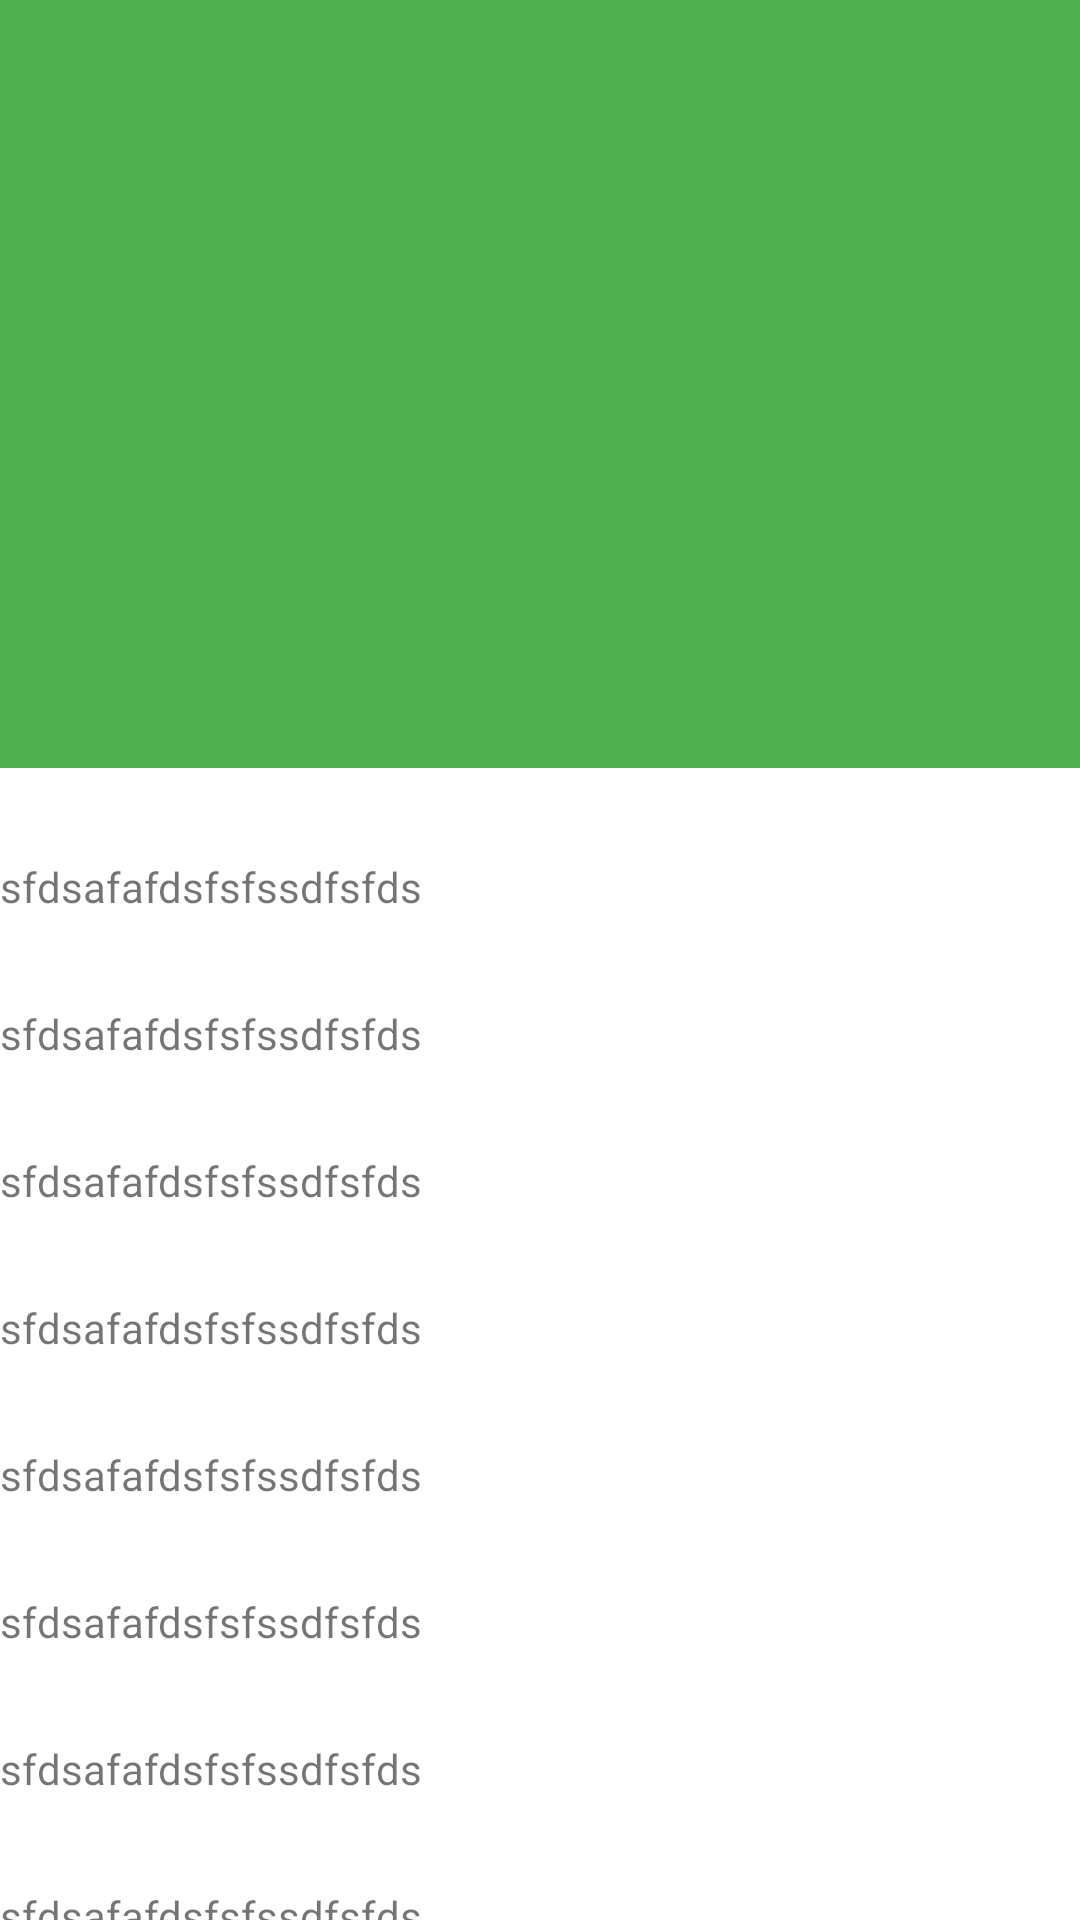

Android layout source for this screen:
<!-- AndroidManifest.xml: application theme AppTheme -->
<!-- res/layout/activity_video_detail.xml -->
<?xml version="1.0" encoding="utf-8"?>
<android.support.design.widget.CoordinatorLayout xmlns:android="http://schemas.android.com/apk/res/android"
    xmlns:app="http://schemas.android.com/apk/res-auto"
    android:id="@+id/activity_video_detail"
    android:layout_width="match_parent"
    android:layout_height="match_parent">

    
    <android.support.design.widget.AppBarLayout
        android:layout_width="match_parent"
        android:layout_height="256dp">

        
        
        
        <android.support.design.widget.CollapsingToolbarLayout
            android:layout_width="match_parent"
            android:layout_height="match_parent"
            app:contentScrim="@color/colorPrimary"
            app:layout_scrollFlags="scroll|exitUntilCollapsed">

            
            
            <ImageView
                android:id="@+id/iv_cover"
                android:layout_width="match_parent"
                android:layout_height="match_parent"
                android:scaleType="centerCrop"
                app:layout_collapseMode="parallax"
                app:layout_collapseParallaxMultiplier="0.5" />

            
            <android.support.v7.widget.Toolbar
                android:id="@+id/toolbar"
                android:layout_width="match_parent"
                android:layout_height="?android:attr/actionBarSize"
                android:minHeight="?android:attr/actionBarSize"
                android:theme="@style/ThemeOverlay.AppCompat.Dark.ActionBar"
                app:layout_collapseMode="pin"
                app:popupTheme="@style/ThemeOverlay.AppCompat.Light" />
        </android.support.design.widget.CollapsingToolbarLayout>
    </android.support.design.widget.AppBarLayout>

    
    <android.support.v4.widget.NestedScrollView
        android:layout_width="match_parent"
        android:layout_height="match_parent"
        app:layout_behavior="@string/appbar_scrolling_view_behavior">

        <LinearLayout
            android:layout_width="match_parent"
            android:layout_height="match_parent"
            android:orientation="vertical">

            <TextView
                android:layout_width="match_parent"
                android:layout_height="wrap_content"
                android:layout_marginTop="30dp"
                android:text="sfdsafafdsfsfssdfsfds" />

            <TextView
                android:layout_width="match_parent"
                android:layout_height="wrap_content"
                android:layout_marginTop="30dp"
                android:text="sfdsafafdsfsfssdfsfds" />

            <TextView
                android:layout_width="match_parent"
                android:layout_height="wrap_content"
                android:layout_marginTop="30dp"
                android:text="sfdsafafdsfsfssdfsfds" />

            <TextView
                android:layout_width="match_parent"
                android:layout_height="wrap_content"
                android:layout_marginTop="30dp"
                android:text="sfdsafafdsfsfssdfsfds" />

            <TextView
                android:layout_width="match_parent"
                android:layout_height="wrap_content"
                android:layout_marginTop="30dp"
                android:text="sfdsafafdsfsfssdfsfds" />

            <TextView
                android:layout_width="match_parent"
                android:layout_height="wrap_content"
                android:layout_marginTop="30dp"
                android:text="sfdsafafdsfsfssdfsfds" />

            <TextView
                android:layout_width="match_parent"
                android:layout_height="wrap_content"
                android:layout_marginTop="30dp"
                android:text="sfdsafafdsfsfssdfsfds" />

            <TextView
                android:layout_width="match_parent"
                android:layout_height="wrap_content"
                android:layout_marginTop="30dp"
                android:text="sfdsafafdsfsfssdfsfds" />

            <TextView
                android:layout_width="match_parent"
                android:layout_height="wrap_content"
                android:layout_marginTop="30dp"
                android:text="sfdsafafdsfsfssdfsfds" />

            <TextView
                android:layout_width="match_parent"
                android:layout_height="wrap_content"
                android:layout_marginTop="30dp"
                android:text="sfdsafafdsfsfssdfsfds" />

            <TextView
                android:layout_width="match_parent"
                android:layout_height="wrap_content"
                android:layout_marginTop="30dp"
                android:text="sfdsafafdsfsfssdfsfds" />

            <TextView
                android:layout_width="match_parent"
                android:layout_height="wrap_content"
                android:layout_marginTop="30dp"
                android:text="sfdsafafdsfsfssdfsfds" />

            <TextView
                android:layout_width="match_parent"
                android:layout_height="wrap_content"
                android:layout_marginTop="30dp"
                android:text="sfdsafafdsfsfssdfsfds" />

            <TextView
                android:layout_width="match_parent"
                android:layout_height="wrap_content"
                android:layout_marginTop="30dp"
                android:text="sfdsafafdsfsfssdfsfds" />

            <TextView
                android:layout_width="match_parent"
                android:layout_height="wrap_content"
                android:layout_marginTop="30dp"
                android:text="sfdsafafdsfsfssdfsfds" />

            <TextView
                android:layout_width="match_parent"
                android:layout_height="wrap_content"
                android:layout_marginTop="30dp"
                android:text="sfdsafafdsfsfssdfsfds" />

            <TextView
                android:layout_width="match_parent"
                android:layout_height="wrap_content"
                android:layout_marginTop="30dp"
                android:text="sfdsafafdsfsfssdfsfds" />

            <TextView
                android:layout_width="match_parent"
                android:layout_height="wrap_content"
                android:layout_marginTop="30dp"
                android:text="sfdsafafdsfsfssdfsfds" />

            <TextView
                android:layout_width="match_parent"
                android:layout_height="wrap_content"
                android:layout_marginTop="30dp"
                android:text="sfdsafafdsfsfssdfsfds" />

            <TextView
                android:layout_width="match_parent"
                android:layout_height="wrap_content"
                android:layout_marginTop="30dp"
                android:text="sfdsafafdsfsfssdfsfds" />

            <TextView
                android:layout_width="match_parent"
                android:layout_height="wrap_content"
                android:layout_marginTop="30dp"
                android:text="sfdsafafdsfsfssdfsfds" />

            <TextView
                android:layout_width="match_parent"
                android:layout_height="wrap_content"
                android:layout_marginTop="30dp"
                android:text="sfdsafafdsfsfssdfsfds" />

            <TextView
                android:layout_width="match_parent"
                android:layout_height="wrap_content"
                android:layout_marginTop="30dp"
                android:text="sfdsafafdsfsfssdfsfds" />

            <TextView
                android:layout_width="match_parent"
                android:layout_height="wrap_content"
                android:layout_marginTop="30dp"
                android:text="sfdsafafdsfsfssdfsfds" />
        </LinearLayout>
    </android.support.v4.widget.NestedScrollView>
</android.support.design.widget.CoordinatorLayout>
<!-- resources referenced by this layout -->
<resources>
  <color name="colorPrimary">#4CAF50</color>
  <style name="AppTheme" parent="Theme.AppCompat.Light.NoActionBar">
  
          <item name="android:textAllCaps">false</item>
  
          
  
          
          <item name="colorPrimaryDark">@color/colorPrimaryDark</item>
  
          
          <item name="colorPrimary">@color/colorPrimary</item>
  
          
          <item name="android:textColorPrimary">@color/textColorPrimary</item>
  
          
          <item name="colorAccent">@color/colorAccent</item>
  
          
          <item name="android:windowBackground">@color/windowBackground</item>
  
          
          <item name="android:navigationBarColor">@color/navigationBarColor</item>
  
      </style>
  <color name="colorPrimaryDark">#388E3C</color>
  <color name="textColorPrimary">#FFFFFF</color>
  <color name="colorAccent">#FF4081</color>
  <color name="windowBackground">#FFFFFF</color>
  <color name="navigationBarColor">#000000</color>
</resources>
